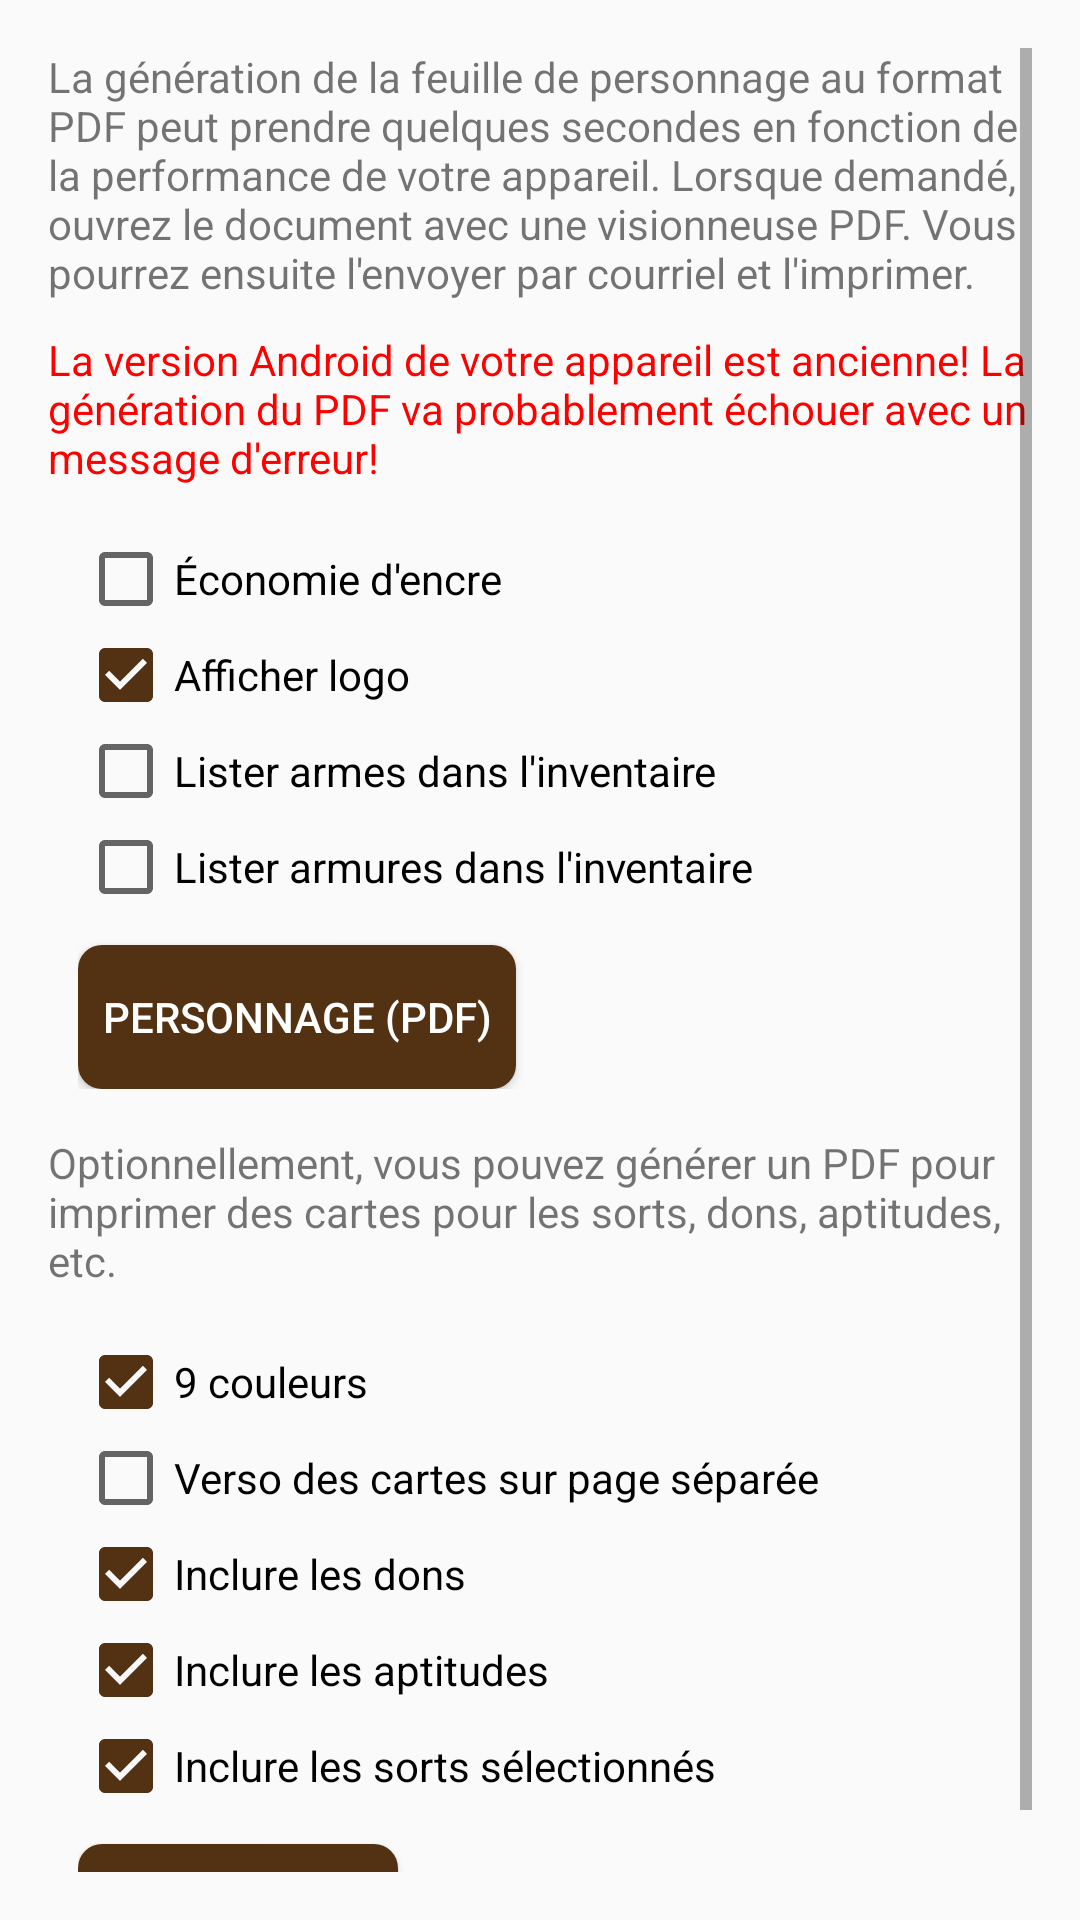

Layout XML and referenced resources for this Android screen:
<!-- AndroidManifest.xml: activity theme AppTheme.NoActionBar -->
<!-- res/layout/fragment_generate_pdf.xml -->
<?xml version="1.0" encoding="utf-8"?>
<ScrollView
    xmlns:android="http://schemas.android.com/apk/res/android"
    xmlns:tools="http://schemas.android.com/tools"

    android:layout_width="match_parent"
    android:layout_height="match_parent"
    android:scrollbars="vertical"
    tools:context=".app.character.GeneratePDFActivity"
    tools:showIn="@layout/activity_generate_pdf"
    android:paddingStart="@dimen/activity_horizontal_margin"
    android:paddingEnd="@dimen/activity_horizontal_margin"
    android:paddingTop="@dimen/activity_vertical_margin"
    android:paddingBottom="@dimen/activity_vertical_margin">

    <LinearLayout
        android:layout_width="match_parent"
        android:layout_height="match_parent"
        android:orientation="vertical">

        <TextView
            android:id="@+id/generatePDFMessage"
            android:layout_width="match_parent"
            android:layout_height="wrap_content"
            style="?android:attr/textAppearanceSmall"
            android:text="@string/generatepdf_message" />

        <TextView
            android:id="@+id/warningOldAPI"
            android:layout_width="match_parent"
            android:layout_height="wrap_content"
            style="?android:attr/textAppearanceSmall"
            android:text="@string/generatepdf_warning"
            android:layout_marginTop="10dp"
            android:textColor="@color/colorWarning"/>

        <LinearLayout
            android:layout_width="wrap_content"
            android:layout_height="wrap_content"
            android:orientation="vertical"
            android:layout_marginEnd="30dp"
            android:layout_marginStart="10dp">

            <CheckBox
                android:id="@+id/option_inksaving"
                android:layout_width="wrap_content"
                android:layout_height="wrap_content"
                android:text="@string/generatepdf_option_inksaving"
                android:layout_marginTop="15dp"/>

            <CheckBox
                android:id="@+id/option_logo"
                android:layout_width="wrap_content"
                android:layout_height="wrap_content"
                android:text="@string/generatepdf_option_logo"
                android:checked="true"/>

            <CheckBox
                android:id="@+id/option_show_weapons"
                android:layout_width="wrap_content"
                android:layout_height="wrap_content"
                android:text="@string/generatepdf_option_showweapons" />

            <CheckBox
                android:id="@+id/option_show_armors"
                android:layout_width="wrap_content"
                android:layout_height="wrap_content"
                android:text="@string/generatepdf_option_showarmors" />

            <Button
                android:id="@+id/generatePDFButton"
                android:layout_width="wrap_content"
                android:layout_height="wrap_content"
                android:layout_alignParentEnd="true"
                android:text="@string/generatepdf_start"
                android:background="@drawable/rounded_button"
                android:textColor="@color/colorWhite"
                android:layout_marginTop="10dp"
                android:paddingStart="8dp"
                android:paddingEnd="8dp"/>

        </LinearLayout>

        <TextView
            android:id="@+id/generatePDFInfos"
            android:layout_width="match_parent"
            android:layout_height="wrap_content"
            style="?android:attr/textAppearanceSmall"
            android:layout_marginTop="10dp"
            android:textColor="@color/colorWarning"
            android:visibility="gone"
            android:textSize="8dp"/>

        <TextView
            android:id="@+id/generatePDFMessage"
            android:layout_width="match_parent"
            android:layout_height="wrap_content"
            style="?android:attr/textAppearanceSmall"
            android:layout_marginTop="15dp"
            android:text="@string/generatepdf_cards_message" />

        <LinearLayout
            android:layout_width="wrap_content"
            android:layout_height="wrap_content"
            android:orientation="vertical"
            android:layout_marginEnd="30dp"
            android:layout_marginStart="10dp">

            <CheckBox
                android:id="@+id/option_9colors"
                android:layout_width="wrap_content"
                android:layout_height="wrap_content"
                android:text="@string/generatepdf_option_colors"
                android:checked="true"
                android:layout_marginTop="15dp"/>

            <CheckBox
                android:id="@+id/option_back"
                android:layout_width="wrap_content"
                android:layout_height="wrap_content"
                android:text="@string/generatepdf_option_back" />

            <CheckBox
                android:id="@+id/option_feats"
                android:layout_width="wrap_content"
                android:layout_height="wrap_content"
                android:text="@string/generatepdf_option_feats"
                android:checked="true"/>

            <CheckBox
                android:id="@+id/option_features"
                android:layout_width="wrap_content"
                android:layout_height="wrap_content"
                android:text="@string/generatepdf_option_features"
                android:checked="true"/>

            <CheckBox
                android:id="@+id/option_spells"
                android:layout_width="wrap_content"
                android:layout_height="wrap_content"
                android:text="@string/generatepdf_option_spells"
                android:checked="true"/>

            <Button
                android:id="@+id/generateCardsPDFButton"
                android:layout_width="wrap_content"
                android:layout_height="wrap_content"
                android:layout_alignParentEnd="true"
                android:text="@string/generatepdf_cards_start"
                android:background="@drawable/rounded_button"
                android:textColor="@color/colorWhite"
                android:layout_marginTop="10dp"
                android:paddingStart="8dp"
                android:paddingEnd="8dp"/>

        </LinearLayout>

        <TextView
            android:id="@+id/generateCardsPDFInfos"
            android:layout_width="match_parent"
            android:layout_height="wrap_content"
            style="?android:attr/textAppearanceSmall"
            android:layout_marginTop="10dp"
            android:textColor="@color/colorWarning"
            android:visibility="gone"
            android:textSize="8dp"/>
    </LinearLayout>
</ScrollView>
<!-- res/layout/activity_generate_pdf.xml (included above) -->
<?xml version="1.0" encoding="utf-8"?>
<androidx.coordinatorlayout.widget.CoordinatorLayout xmlns:android="http://schemas.android.com/apk/res/android"
    xmlns:app="http://schemas.android.com/apk/res-auto"
    xmlns:tools="http://schemas.android.com/tools"
    android:layout_width="match_parent"
    android:layout_height="match_parent"
    tools:context=".app.character.GeneratePDFActivity">

    <com.google.android.material.appbar.AppBarLayout
        android:layout_width="match_parent"
        android:layout_height="wrap_content"
        android:theme="@style/AppTheme.AppBarOverlay">

        <androidx.appcompat.widget.Toolbar
            android:id="@+id/toolbar"
            android:layout_width="match_parent"
            android:layout_height="?attr/actionBarSize"
            android:background="?attr/colorPrimary"
            app:popupTheme="@style/AppTheme.PopupOverlay" />

    </com.google.android.material.appbar.AppBarLayout>

    <fragment
        android:id="@+id/fragment"
        android:name="org.pathfinderfr.app.character.GeneratePDFActivityFragment"
        android:layout_width="match_parent"
        android:layout_height="match_parent"
        app:layout_behavior="@string/appbar_scrolling_view_behavior"
        tools:layout="@layout/fragment_generate_pdf" />

</androidx.coordinatorlayout.widget.CoordinatorLayout>
<!-- resources referenced by this layout -->
<resources>
  <color name="colorWarning">#FF0000</color>
  <color name="colorWhite">#ffffff</color>
  <dimen name="activity_horizontal_margin">16dp</dimen>
  <dimen name="activity_vertical_margin">16dp</dimen>
  <!-- drawable rounded_button (drawable) -->
  <?xml version="1.0" encoding="utf-8"?>
  <shape xmlns:android="http://schemas.android.com/apk/res/android"
      android:shape="rectangle">
      <solid android:color="@color/colorPrimaryDark" />
      <corners android:bottomRightRadius="8dp"
          android:bottomLeftRadius="8dp"
          android:topRightRadius="8dp"
          android:topLeftRadius="8dp"/>
  </shape>
  <string name="generatepdf_cards_message">Optionnellement, vous pouvez générer un PDF pour imprimer
          des cartes pour les sorts, dons, aptitudes, etc.
      </string>
  <string name="generatepdf_cards_start">Cartes (PDF)</string>
  <string name="generatepdf_message">La génération de la feuille de personnage au format PDF peut
          prendre quelques secondes en fonction de la performance de votre appareil. Lorsque demandé,
          ouvrez le document avec une visionneuse PDF. Vous pourrez ensuite l\'envoyer par courriel et
          l\'imprimer.
      </string>
  <string name="generatepdf_option_back">Verso des cartes sur page séparée</string>
  <string name="generatepdf_option_colors">9 couleurs</string>
  <string name="generatepdf_option_feats">Inclure les dons</string>
  <string name="generatepdf_option_features">Inclure les aptitudes</string>
  <string name="generatepdf_option_inksaving">Économie d\'encre</string>
  <string name="generatepdf_option_logo">Afficher logo</string>
  <string name="generatepdf_option_showarmors">Lister armures dans l\'inventaire</string>
  <string name="generatepdf_option_showweapons">Lister armes dans l\'inventaire</string>
  <string name="generatepdf_option_spells">Inclure les sorts sélectionnés</string>
  <string name="generatepdf_start">Personnage (PDF)</string>
  <string name="generatepdf_warning">La version Android de votre appareil est ancienne! La
          génération du PDF va probablement échouer avec un message d\'erreur!
      </string>
  <style name="AppTheme.AppBarOverlay" parent="ThemeOverlay.AppCompat.Dark.ActionBar" />
  <style name="AppTheme.PopupOverlay" parent="ThemeOverlay.AppCompat.Light" />
  <style name="AppTheme.NoActionBar">
          <item name="windowActionBar">false</item>
          <item name="windowNoTitle">true</item>
      </style>
  <color name="colorPrimaryDark">#533213</color>
</resources>
